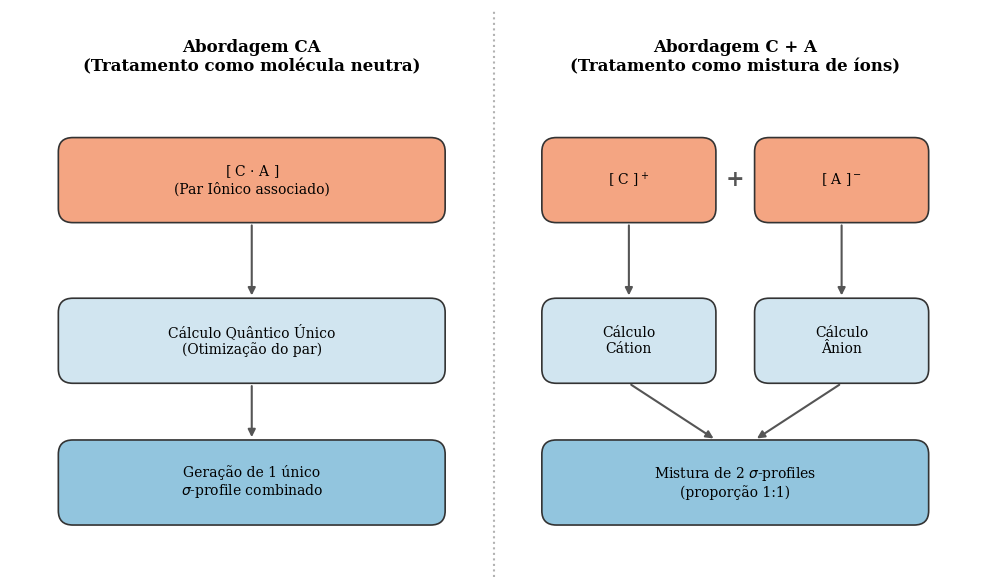

Generate this figure with matplotlib:
"""
Figura 3 — Esquema comparativo CA vs C+A (Correção Definitiva de Sobreposição)
Seção 2.4 do TCC
"""

import numpy as np
import matplotlib.pyplot as plt
from matplotlib.patches import FancyBboxPatch
from matplotlib import rcParams

# ── Configuração visual ──────────────────────────────────────────
rcParams['font.family'] = 'serif'
rcParams['font.size'] = 11
rcParams['figure.dpi'] = 300

# Criar a figura
fig, ax = plt.subplots(figsize=(10, 6))
ax.set_xlim(0, 10)
ax.set_ylim(0, 6)

# Função auxiliar com COMPENSAÇÃO MATEMÁTICA de padding para evitar sobreposição
def draw_box(x, y, w, h, text, color):
    pad = 0.15
    # Subtraímos o dobro do padding para que a dimensão final com a borda seja exatamente 'w' e 'h'
    drawn_w = w - 2 * pad
    drawn_h = h - 2 * pad
    
    box = FancyBboxPatch((x - drawn_w/2, y - drawn_h/2), drawn_w, drawn_h, 
                         boxstyle=f"round,pad={pad}",
                         ec="#333333", fc=color, lw=1.2, zorder=2)
    ax.add_patch(box)
    ax.text(x, y, text, ha='center', va='center', fontsize=10, zorder=3, color='black')

def draw_arrow(x1, y1, x2, y2):
    # zorder=1 garante que as pontas das setas fiquem por baixo da caixa, dando acabamento limpo
    ax.annotate('', xy=(x2, y2), xytext=(x1, y1),
                arrowprops=dict(arrowstyle='-|>', lw=1.5, color='#555555'),
                zorder=1)

# ── Cores ────────────────────────────────────────────────────────
c_input = '#f4a582'   # Laranja/Salmão suave
c_process = '#d1e5f0' # Azul bem claro
c_output = '#92c5de'  # Azul médio

# ── Posições da Grade ────────────────────────────────────────────
x_col1 = 2.5
x_col2 = 7.5
y_title = 5.5
y_level1 = 4.2
y_level2 = 2.5
y_level3 = 1.0

# Novas dimensões controladas
box_h = 0.9        # Altura ligeiramente maior para o texto respirar
box_w_large = 4.0  # Largura das caixas grandes
box_w_small = 1.8  # Largura das caixas pequenas

# ── Títulos e Divisão ────────────────────────────────────────────
ax.text(x_col1, y_title, "Abordagem CA\n(Tratamento como molécula neutra)", 
        ha='center', va='center', fontsize=12, weight='bold')
ax.text(x_col2, y_title, "Abordagem C + A\n(Tratamento como mistura de íons)", 
        ha='center', va='center', fontsize=12, weight='bold')

# Linha divisória vertical
ax.plot([5, 5], [0, 6], ':', color='gray', lw=1.5, alpha=0.6)

# ── Coluna Esquerda: Abordagem CA ───────────────────────────────
draw_box(x_col1, y_level1, box_w_large, box_h, "[ C $\\cdot$ A ]\n(Par Iônico associado)", c_input)
draw_arrow(x_col1, y_level1 - box_h/2, x_col1, y_level2 + box_h/2)

draw_box(x_col1, y_level2, box_w_large, box_h, "Cálculo Quântico Único\n(Otimização do par)", c_process)
draw_arrow(x_col1, y_level2 - box_h/2, x_col1, y_level3 + box_h/2)

draw_box(x_col1, y_level3, box_w_large, box_h, "Geração de 1 único\n$\\sigma$-profile combinado", c_output)


# ── Coluna Direita: Abordagem C+A ───────────────────────────────
# Afastamento lateral das caixas pequenas calculado matematicamente (gap no meio será de 0.4)
x_col2_left = x_col2 - 1.1 
x_col2_right = x_col2 + 1.1

# Nível 1: Inputs isolados
draw_box(x_col2_left, y_level1, box_w_small, box_h, "[ C ]$^+$", c_input)
draw_box(x_col2_right, y_level1, box_w_small, box_h, "[ A ]$^-$", c_input)
ax.text(x_col2, y_level1, "+", ha='center', va='center', fontsize=16, weight='bold', color='#555555')

# Setas Nível 1 para 2
draw_arrow(x_col2_left, y_level1 - box_h/2, x_col2_left, y_level2 + box_h/2)
draw_arrow(x_col2_right, y_level1 - box_h/2, x_col2_right, y_level2 + box_h/2)

# Nível 2: Processos
draw_box(x_col2_left, y_level2, box_w_small, box_h, "Cálculo\nCátion", c_process)
draw_box(x_col2_right, y_level2, box_w_small, box_h, "Cálculo\nÂnion", c_process)

# Setas do Nível 2 para 3 (convergentes para o centro)
draw_arrow(x_col2_left, y_level2 - box_h/2, x_col2 - 0.2, y_level3 + box_h/2)
draw_arrow(x_col2_right, y_level2 - box_h/2, x_col2 + 0.2, y_level3 + box_h/2)

# Nível 3: Output misto
draw_box(x_col2, y_level3, box_w_large, box_h, "Mistura de 2 $\\sigma$-profiles\n(proporção 1:1)", c_output)


# ── Finalização ──────────────────────────────────────────────────
ax.axis('off')
plt.tight_layout()
plt.savefig('fig3_esquema_CA.pdf', bbox_inches='tight', dpi=300)
plt.savefig('fig3_esquema_CA.png', bbox_inches='tight', dpi=300)
print("Figuras salvas com sucesso.")
plt.show()
